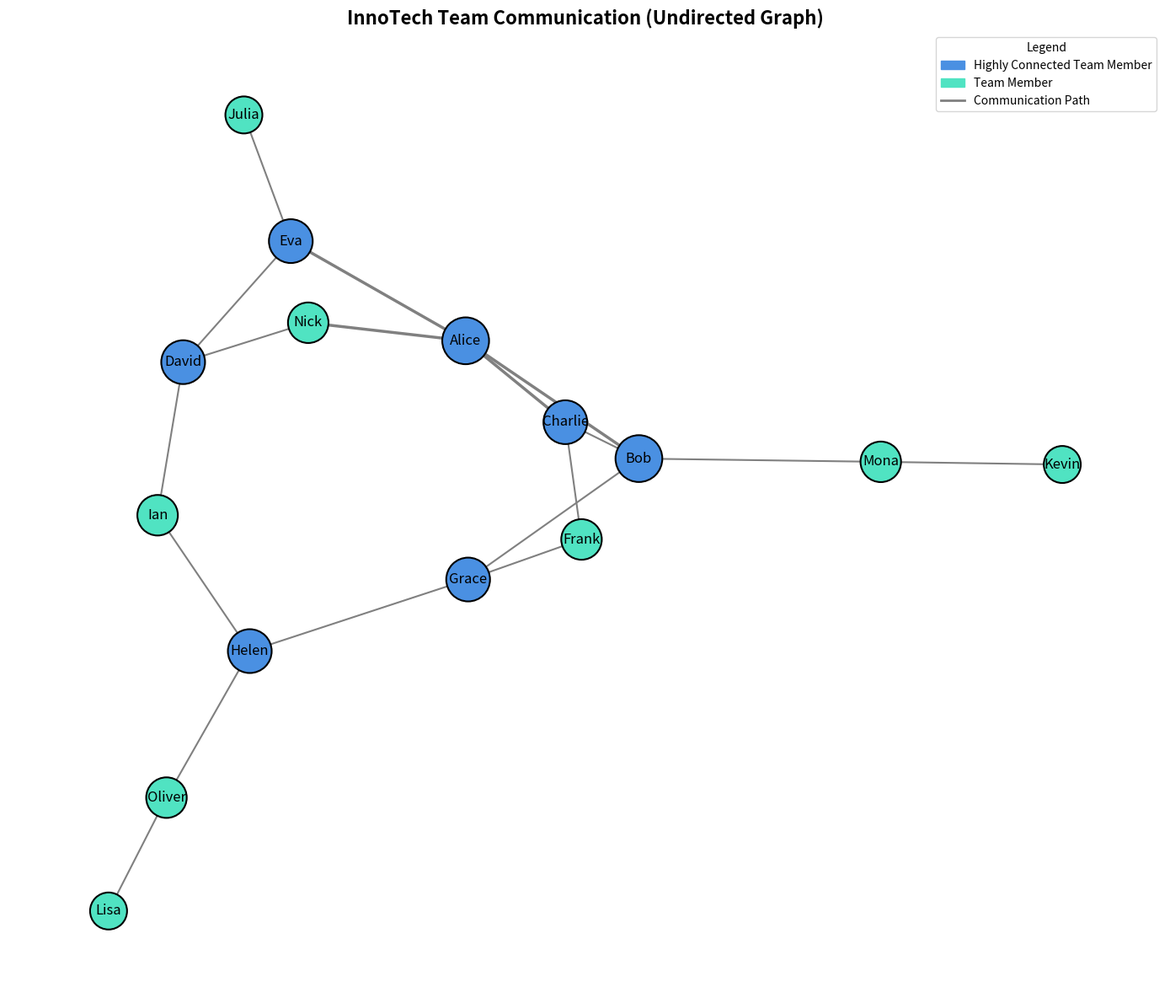

The script that saved this image:
import matplotlib.pyplot as plt
import networkx as nx
import matplotlib.patches as mpatches

# Create an undirected graph
G = nx.Graph()

# Add nodes including new members
members = [
    'Alice', 'Bob', 'Charlie', 'David', 'Eva', 'Frank', 'Grace', 'Helen', 
    'Ian', 'Julia', 'Kevin', 'Lisa', 'Mona', 'Nick', 'Oliver'
]
G.add_nodes_from(members)

# Add edges including new connections
edges = [
    ('Alice', 'Bob'), ('Alice', 'Charlie'), ('Alice', 'Eva'),
    ('Bob', 'Charlie'), ('Bob', 'Grace'), ('Charlie', 'Frank'),
    ('David', 'Eva'), ('David', 'Ian'), ('Eva', 'Julia'),
    ('Frank', 'Grace'), ('Grace', 'Helen'), ('Helen', 'Ian'),
    ('Kevin', 'Mona'), ('Mona', 'Bob'), ('Lisa', 'Oliver'),
    ('Nick', 'Alice'), ('Nick', 'David'), ('Oliver', 'Helen')
]
G.add_edges_from(edges)

# Calculate layout for nodes
pos = nx.spring_layout(G, seed=42)

# Customize node sizes and colors by degree
node_sizes = [800 + 200 * G.degree(node) for node in G.nodes()]
node_colors = ['#4A90E2' if G.degree(node) > 2 else '#50E3C2' for node in G.nodes()]

plt.figure(figsize=(14, 12))

# Draw nodes with size and color customization
nx.draw_networkx_nodes(G, pos, node_size=node_sizes, node_color=node_colors, edgecolors='black', linewidths=1.5)

# Draw edges
edge_widths = [2.5 if 'Alice' in edge else 1.5 for edge in edges]
nx.draw_networkx_edges(G, pos, edgelist=edges, width=edge_widths, edge_color='gray', style='solid')

# Add labels to the nodes
nx.draw_networkx_labels(G, pos, font_size=12, font_color='black', font_family='sans-serif')

# Customize title and layout
plt.title("InnoTech Team Communication (Undirected Graph)", fontsize=16, fontweight='bold')
plt.axis('off')

# Enhanced legend
team_member_patch = mpatches.Patch(color='#4A90E2', label='Highly Connected Team Member')
other_member_patch = mpatches.Patch(color='#50E3C2', label='Team Member')
edge_patch = plt.Line2D([0], [0], color='gray', lw=2, label='Communication Path')
plt.legend(handles=[team_member_patch, other_member_patch, edge_patch], loc='upper right', fontsize=10, title='Legend')

plt.tight_layout()

plt.show()
